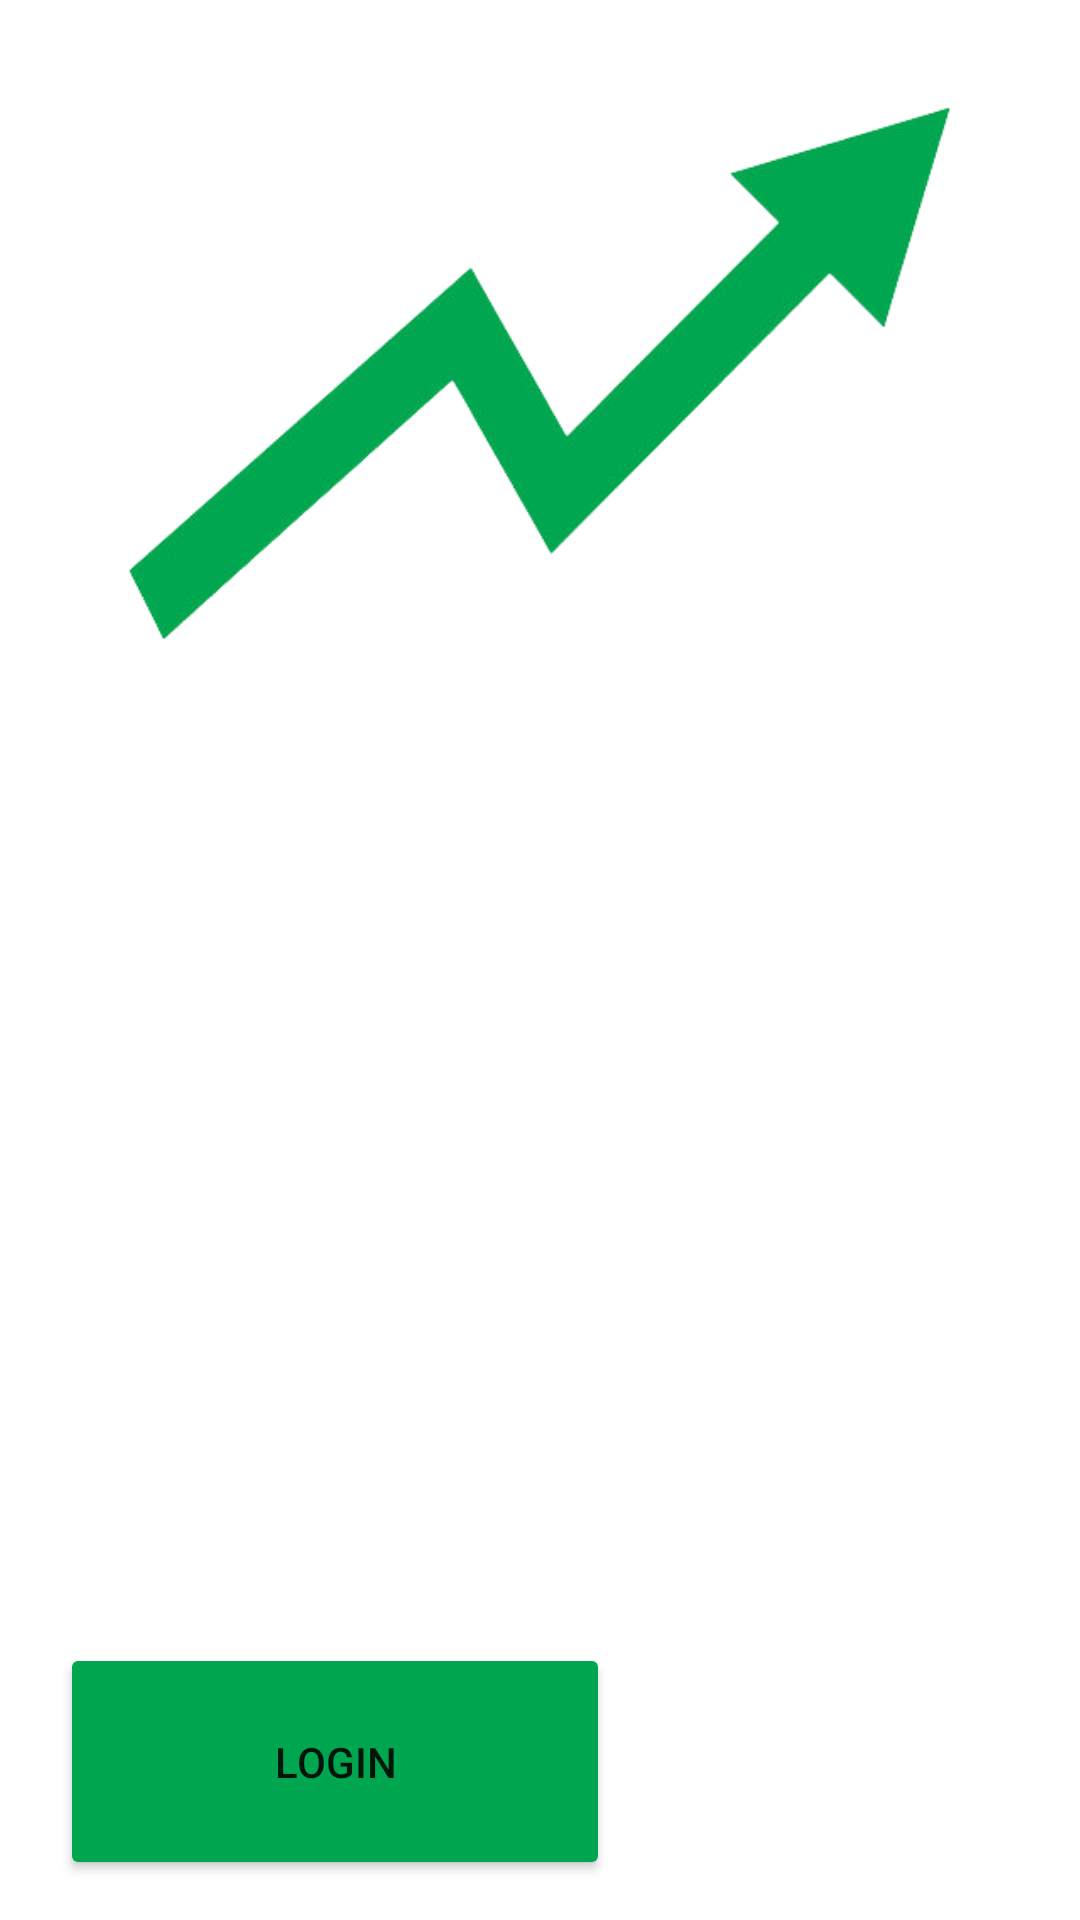

This screen was rendered from an Android layout file. Write that file and the resources it references.
<!-- AndroidManifest.xml: application theme Theme.Cash_Tree -->
<!-- res/layout/activity_welcome.xml -->
<?xml version="1.0" encoding="utf-8"?>
<LinearLayout xmlns:android="http://schemas.android.com/apk/res/android"
    xmlns:app="http://schemas.android.com/apk/res-auto"
    xmlns:tools="http://schemas.android.com/tools"
    android:layout_width="match_parent"
    android:layout_height="match_parent"
    android:orientation="vertical"
    tools:context=".Welcome">

    <ImageView
        android:id="@+id/_imageView"
        android:layout_width="299dp"
        android:layout_height="249dp"
        android:layout_gravity="center"
        app:layout_constraintBottom_toBottomOf="parent"
        app:layout_constraintEnd_toEndOf="parent"
        app:layout_constraintStart_toStartOf="parent"
        app:layout_constraintTop_toTopOf="parent"
        app:layout_constraintVertical_bias="0.116"
        app:srcCompat="@drawable/trend" />

    <androidx.constraintlayout.widget.ConstraintLayout
        android:layout_width="match_parent"
        android:layout_height="match_parent">

        <LinearLayout
            android:layout_width="409dp"
            android:layout_height="79dp"
            android:layout_gravity="bottom|center"
            android:layout_marginLeft="10dp"

            android:gravity="bottom|center"
            android:orientation="horizontal"
            android:paddingStart="10dp"
            android:paddingEnd="10dp"
            app:layout_constraintBottom_toBottomOf="parent"
            app:layout_constraintEnd_toEndOf="parent"
            app:layout_constraintHorizontal_bias="0.0"
            app:layout_constraintStart_toStartOf="parent"
            app:layout_constraintTop_toTopOf="parent"
            app:layout_constraintVertical_bias="0.957">

            <Button
                android:id="@+id/btn_login"
                android:layout_width="wrap_content"
                android:layout_height="match_parent"
                android:layout_marginRight="10dp"
                android:layout_weight="1"
                android:backgroundTint="#00A54F"
                android:onClick="login_to"
                android:text="Login"
                app:cornerRadius="15dp" />

            <Button
                android:id="@+id/btn_register"
                style="?android:attr/buttonBarButtonStyle"
                android:layout_width="wrap_content"
                android:layout_height="match_parent"
                android:layout_marginLeft="10dp"
                android:layout_weight="1"
                android:backgroundTint="#3F51B5"
                android:onClick="register_to"
                android:text="Register"
                android:textColor="#FFFFFF"
                app:cornerRadius="15dp" />
        </LinearLayout>
    </androidx.constraintlayout.widget.ConstraintLayout>

</LinearLayout>
<!-- resources referenced by this layout -->
<resources>
  <!-- drawable trend: png bitmap (drawable-v24, 40208 bytes) -->
  <style name="Theme.Cash_Tree" parent="Theme.MaterialComponents.DayNight.DarkActionBar">
          
          <item name="colorPrimary">@color/purple_500</item>
          <item name="colorPrimaryVariant">@color/purple_700</item>
          <item name="colorOnPrimary">@color/white</item>
          
          <item name="colorSecondary">@color/teal_200</item>
          <item name="colorSecondaryVariant">@color/teal_700</item>
          <item name="colorOnSecondary">@color/black</item>
          
          <item name="android:statusBarColor">?attr/colorPrimaryVariant</item>
  
          
  
  
      </style>
  <!-- not gathered from this repository: default colours our renderer supplied (Android Studio template values) -->
  <color name="purple_500">#FF6200EE</color>
  <color name="purple_700">#FF3700B3</color>
  <color name="teal_200">#FF03DAC5</color>
  <color name="teal_700">#FF018786</color>
  <color name="black">#FF000000</color>
  <color name="white">#FFFFFFFF</color>
</resources>
